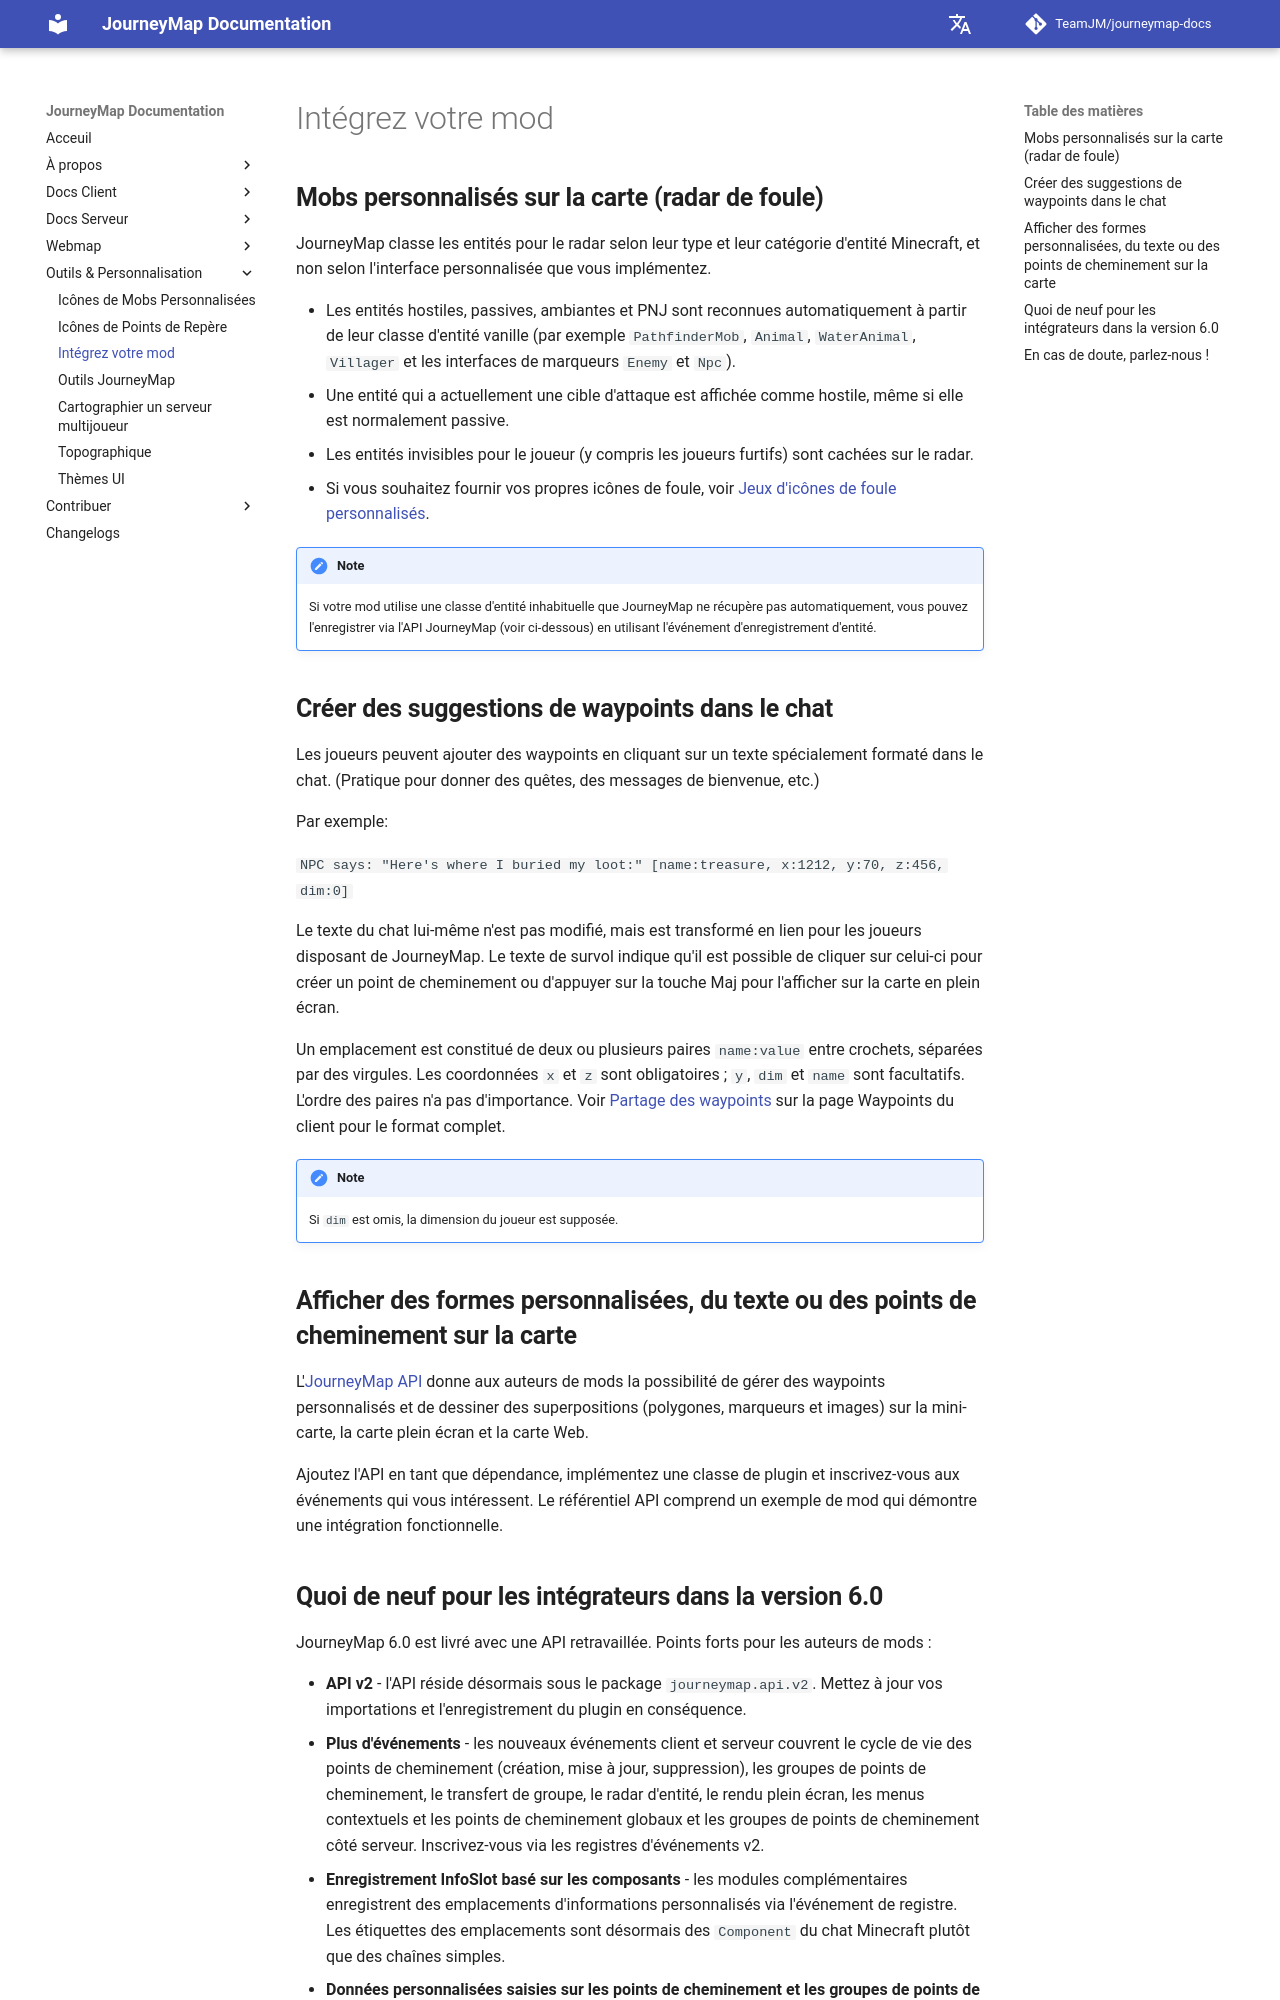

repository: TeamJM/journeymap-docs · page: 6.0.x/fr/tools/integration/index.html · generator: mkdocs


## **Mobs personnalisés sur la carte (radar de foule)**

JourneyMap classe les entités pour le radar selon leur type et leur catégorie d'entité Minecraft, et non selon l'interface personnalisée que vous implémentez.

- Les entités hostiles, passives, ambiantes et PNJ sont reconnues automatiquement à partir de leur classe d'entité vanille (par exemple `PathfinderMob`, `Animal`, `WaterAnimal`, `Villager` et les interfaces de marqueurs `Enemy` et `Npc`).
- Une entité qui a actuellement une cible d'attaque est affichée comme hostile, même si elle est normalement passive.
- Les entités invisibles pour le joueur (y compris les joueurs furtifs) sont cachées sur le radar.
- Si vous souhaitez fournir vos propres icônes de foule, voir [Jeux d'icônes de foule personnalisés](custom-mob-icons.md).

!!! note "Note"

    Si votre mod utilise une classe d'entité inhabituelle que JourneyMap ne récupère pas automatiquement, vous pouvez l'enregistrer via l'API JourneyMap (voir ci-dessous) en utilisant l'événement d'enregistrement d'entité.

## **Créer des suggestions de waypoints dans le chat**

Les joueurs peuvent ajouter des waypoints en cliquant sur un texte spécialement formaté dans le chat.  (Pratique pour donner des quêtes, des messages de bienvenue, etc.)

Par exemple:

`NPC says: "Here's where I buried my loot:" [name:treasure, x:1212, y:70, z:456, dim:0]`

Le texte du chat lui-même n'est pas modifié, mais est transformé en lien pour les joueurs disposant de JourneyMap.  Le texte de survol indique qu'il est possible de cliquer sur celui-ci pour créer un point de cheminement ou d'appuyer sur la touche Maj pour l'afficher sur la carte en plein écran.

Un emplacement est constitué de deux ou plusieurs paires `name:value` entre crochets, séparées par des virgules.  Les coordonnées `x` et `z` sont obligatoires ; `y`, `dim` et `name` sont facultatifs.  L'ordre des paires n'a pas d'importance.  Voir [Partage des waypoints](../client/waypoints.md#location-format) sur la page Waypoints du client pour le format complet.

!!! note "Note"

    Si `dim` est omis, la dimension du joueur est supposée.

## **Afficher des formes personnalisées, du texte ou des points de cheminement sur la carte**

L'[JourneyMap API](https://github.com/TeamJM/journeymap-api) donne aux auteurs de mods la possibilité de gérer des waypoints personnalisés et de dessiner des superpositions (polygones, marqueurs et images) sur la mini-carte, la carte plein écran et la carte Web.

Ajoutez l'API en tant que dépendance, implémentez une classe de plugin et inscrivez-vous aux événements qui vous intéressent.  Le référentiel API comprend un exemple de mod qui démontre une intégration fonctionnelle.
